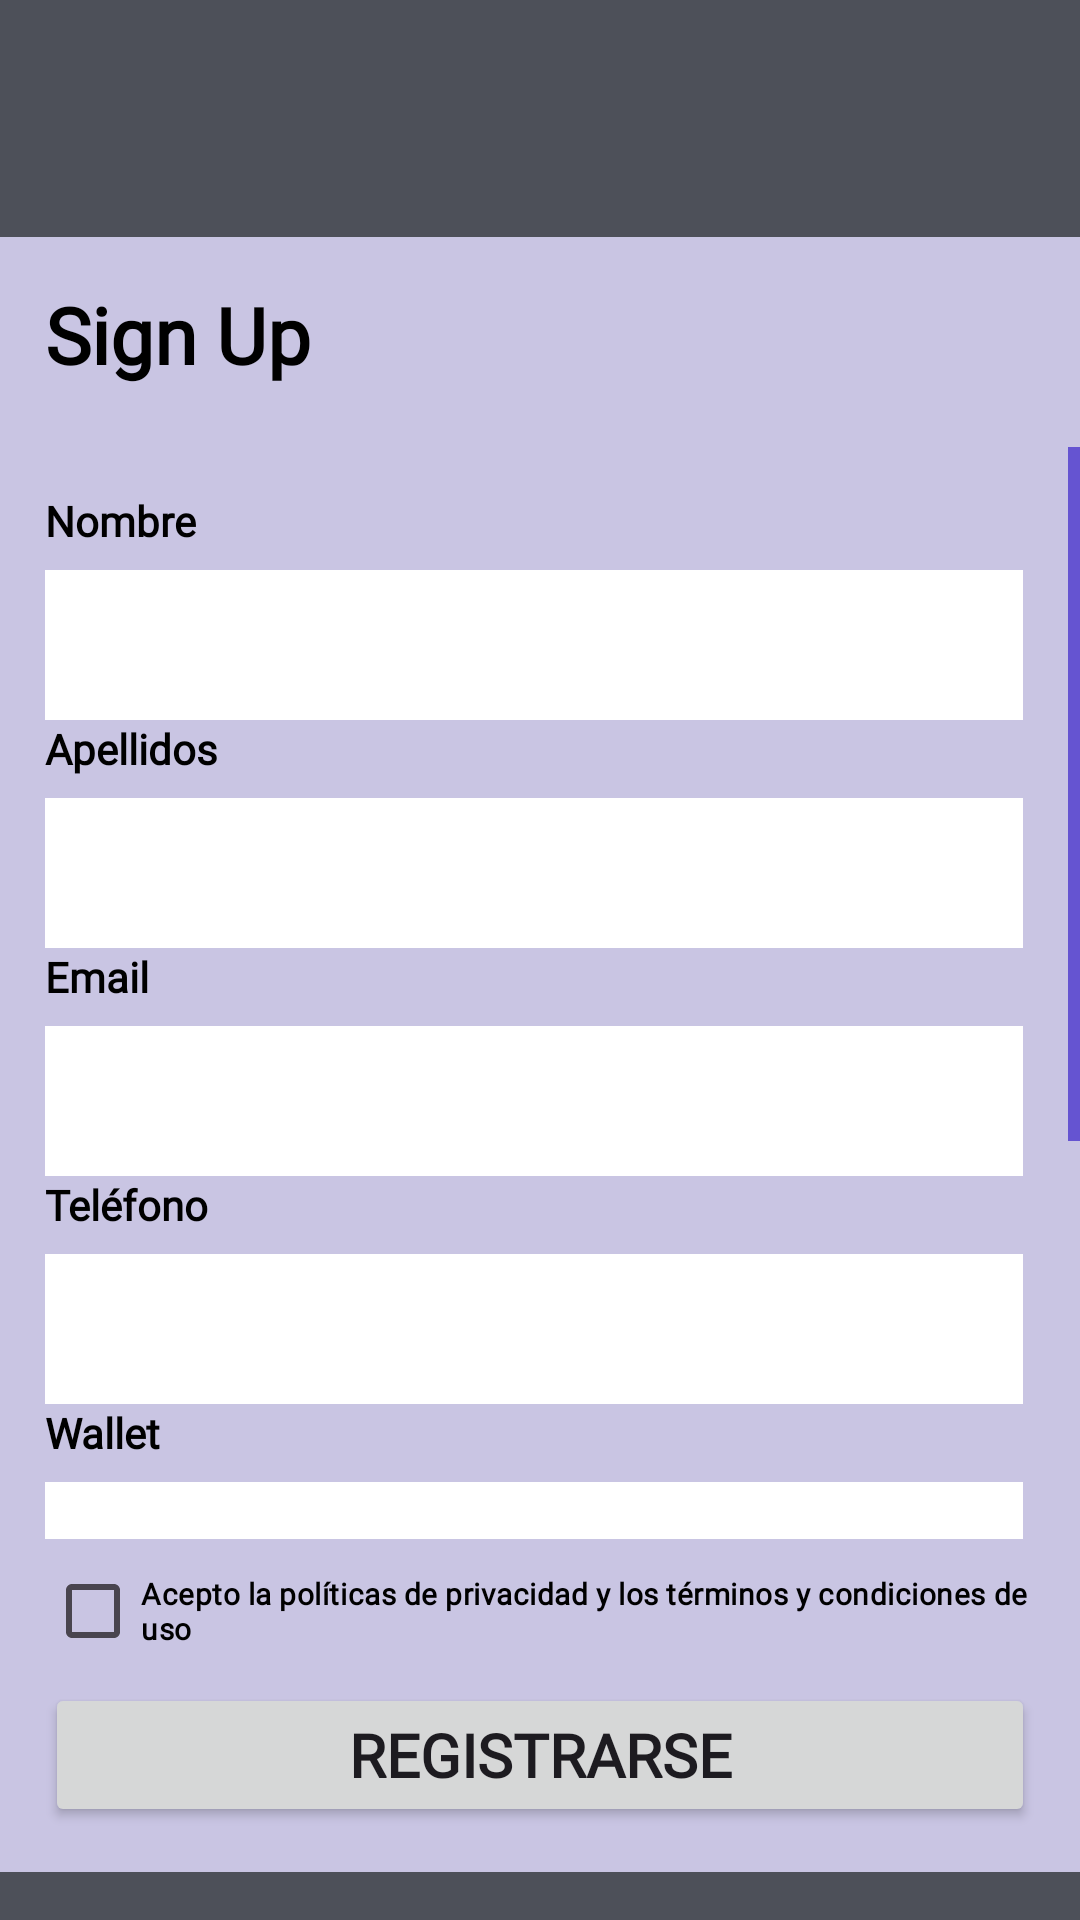

The Android layout XML behind this screen, and the referenced resources:
<!-- AndroidManifest.xml: application theme Theme.FairPay -->
<!-- res/layout/activity_registro.xml -->
<?xml version="1.0" encoding="utf-8"?>
<androidx.constraintlayout.widget.ConstraintLayout xmlns:android="http://schemas.android.com/apk/res/android"
    xmlns:app="http://schemas.android.com/apk/res-auto"
    xmlns:tools="http://schemas.android.com/tools"
    android:id="@+id/splash_screen"
    android:layout_width="match_parent"
    android:layout_height="match_parent"
    android:background="#4D5059"
    tools:context=".activities.RegistroActivity">

    <ImageView
        android:id="@+id/imageView"
        android:layout_width="wrap_content"
        android:layout_height="wrap_content"
        android:layout_marginTop="32dp"
        app:layout_constraintEnd_toEndOf="parent"
        app:layout_constraintStart_toStartOf="parent"
        app:layout_constraintTop_toTopOf="parent"
        app:srcCompat="@drawable/logo64x64" />

    <TextView
        android:id="@+id/text_titulo_registro"
        android:layout_width="match_parent"
        android:layout_height="wrap_content"
        android:layout_marginTop="47dp"
        android:background="@color/fondo_activity"
        android:fontFamily="@font/open_sans"
        android:paddingLeft="15dp"
        android:paddingTop="15dp"
        android:paddingBottom="20dp"
        android:text="@string/registro_titulo"
        android:textColor="@color/black"
        android:textSize="26sp"
        android:textStyle="bold"
        app:layout_constraintBottom_toTopOf="@+id/scroll_formulario_registro"
        app:layout_constraintEnd_toEndOf="parent"
        app:layout_constraintStart_toStartOf="parent"
        app:layout_constraintTop_toBottomOf="@+id/imageView" />

    <ScrollView
        android:id="@+id/scroll_formulario_registro"
        android:layout_width="0dp"
        android:layout_height="0dp"
        android:background="#C9C5E3"
        android:scrollbarStyle="insideInset"
        android:scrollbarThumbVertical="@color/boton_principal"
        app:circularflow_defaultRadius="25dp"
        app:layout_constraintBottom_toTopOf="@+id/linearLayout"
        app:layout_constraintEnd_toEndOf="parent"
        app:layout_constraintStart_toStartOf="parent"
        app:layout_constraintTop_toBottomOf="@+id/text_titulo_registro">

        <LinearLayout
            android:layout_width="match_parent"
            android:layout_height="match_parent"
            android:orientation="vertical"
            android:padding="15dp">

            <TextView
                android:id="@+id/text_nombre_registro"
                android:layout_width="match_parent"
                android:layout_height="wrap_content"
                android:fontFamily="@font/open_sans"
                android:paddingBottom="7dp"
                android:text="@string/nombre"
                android:textColor="@color/black"
                android:textSize="14sp"
                android:textStyle="bold" />

            <EditText
                android:id="@+id/edit_nombre_registro"
                android:layout_width="match_parent"
                android:layout_height="50dp"
                android:background="@color/white"
                android:fontFamily="@font/open_sans"
                android:inputType="text"
                android:paddingStart="15dp"
                android:textColor="@color/black"
                android:textStyle="bold" />

            <TextView
                android:id="@+id/text_apellidos_registro"
                android:layout_width="match_parent"
                android:layout_height="wrap_content"
                android:fontFamily="@font/open_sans"
                android:paddingBottom="7dp"
                android:text="@string/apellidos"
                android:textColor="@color/black"
                android:textSize="14sp"
                android:textStyle="bold" />

            <EditText
                android:id="@+id/edit_apellidos_registro"
                android:layout_width="match_parent"
                android:layout_height="50dp"
                android:background="@color/white"
                android:fontFamily="@font/open_sans"
                android:inputType="text"
                android:paddingStart="15dp"
                android:textColor="@color/black"
                android:textStyle="bold" />

            <TextView
                android:id="@+id/text_email_registro"
                android:layout_width="match_parent"
                android:layout_height="wrap_content"
                android:fontFamily="@font/open_sans"
                android:paddingBottom="7dp"
                android:text="@string/email"
                android:textColor="@color/black"
                android:textSize="14sp"
                android:textStyle="bold" />

            <EditText
                android:id="@+id/edit_email_registro"
                android:layout_width="match_parent"
                android:layout_height="50dp"
                android:background="@color/white"
                android:fontFamily="@font/open_sans"
                android:inputType="textEmailAddress"
                android:paddingStart="15dp"
                android:textColor="@color/black"
                android:textStyle="bold" />

            <TextView
                android:id="@+id/text_telefono_registro"
                android:layout_width="match_parent"
                android:layout_height="wrap_content"
                android:fontFamily="@font/open_sans"
                android:paddingBottom="7dp"
                android:text="@string/telefono"
                android:textColor="@color/black"
                android:textSize="14sp"
                android:textStyle="bold" />

            <EditText
                android:id="@+id/edit_telefono_registro"
                android:layout_width="match_parent"
                android:layout_height="50dp"
                android:background="@color/white"
                android:fontFamily="@font/open_sans"
                android:inputType="phone"
                android:paddingStart="15dp"
                android:textColor="@color/black"
                android:textStyle="bold" />

            <TextView
                android:id="@+id/text_wallet_registro"
                android:layout_width="match_parent"
                android:layout_height="wrap_content"
                android:fontFamily="@font/open_sans"
                android:paddingBottom="7dp"
                android:text="@string/wallet"
                android:textColor="@color/black"
                android:textSize="14sp"
                android:textStyle="bold" />

            <EditText
                android:id="@+id/edit_wallet_registro"
                android:layout_width="match_parent"
                android:layout_height="50dp"
                android:background="@color/white"
                android:fontFamily="@font/open_sans"
                android:inputType="text"
                android:paddingStart="15dp"
                android:textColor="@color/black"
                android:textStyle="bold" />

            <TextView
                android:id="@+id/text_password_registro"
                android:layout_width="match_parent"
                android:layout_height="wrap_content"
                android:fontFamily="@font/open_sans"
                android:paddingBottom="7dp"
                android:text="@string/password"
                android:textColor="@color/black"
                android:textSize="14sp"
                android:textStyle="bold" />

            <com.google.android.material.textfield.TextInputLayout
                android:id="@+id/input_password_registro"
                android:layout_width="match_parent"
                android:layout_height="match_parent"
                android:layout_weight="1"
                android:fontFamily="@font/open_sans"
                android:inputType="textPassword"
                android:textColor="@color/black"
                android:textStyle="bold">

                <com.google.android.material.textfield.TextInputEditText
                    android:id="@+id/edit_password_registro"
                    android:layout_width="match_parent"
                    android:layout_height="50dp"
                    android:background="@color/white"
                    android:fontFamily="@font/open_sans"
                    android:inputType="textPassword"
                    android:textColor="@color/black"
                    android:textStyle="bold" />


            </com.google.android.material.textfield.TextInputLayout>

            <TextView
                android:id="@+id/text_password2_registro"
                android:layout_width="match_parent"
                android:layout_height="wrap_content"
                android:layout_weight="1"
                android:fontFamily="@font/open_sans"
                android:paddingBottom="7dp"
                android:text="@string/password_otravez"
                android:textColor="@color/black"
                android:textSize="14sp"
                android:textStyle="bold" />

            <com.google.android.material.textfield.TextInputLayout
                android:id="@+id/input_password2_registro"
                android:layout_width="match_parent"
                android:layout_height="wrap_content"
                android:fontFamily="@font/open_sans"
                android:inputType="textPassword"
                android:textColor="@color/black"
                android:textStyle="bold">

                <com.google.android.material.textfield.TextInputEditText
                    android:id="@+id/edit_password2_registro"
                    android:layout_width="match_parent"
                    android:layout_height="50dp"
                    android:background="@color/white"
                    android:fontFamily="@font/open_sans"
                    android:inputType="textPassword"
                    android:textColor="@color/black"
                    android:textStyle="bold" />


            </com.google.android.material.textfield.TextInputLayout>


        </LinearLayout>
    </ScrollView>

    <LinearLayout
        android:id="@+id/linearLayout"
        android:layout_width="match_parent"
        android:layout_height="wrap_content"
        android:layout_marginBottom="16dp"
        android:background="@color/fondo_activity"
        android:orientation="vertical"
        android:paddingLeft="15dp"
        android:paddingRight="15dp"
        android:paddingBottom="15dp"
        app:layout_constraintBottom_toBottomOf="parent"
        app:layout_constraintEnd_toEndOf="parent"
        app:layout_constraintStart_toStartOf="parent"
        app:layout_constraintTop_toBottomOf="@+id/scroll_formulario_registro">

        <CheckBox
            android:id="@+id/check_privacidad_registro"
            android:layout_width="wrap_content"
            android:layout_height="wrap_content"
            android:background="@color/fondo_activity"
            android:checked="false"
            android:fontFamily="@font/open_sans"
            android:text="@string/privacidad_terminos"
            android:textColor="@color/black"
            android:textSize="10sp"
            android:textStyle="bold"
            app:checkedState="unchecked"
            app:layout_constraintEnd_toEndOf="parent"
            app:layout_constraintStart_toStartOf="parent"
            tools:layout_editor_absoluteY="548dp" />

        <Button
            android:id="@+id/button_registrarse_registro"
            android:layout_width="match_parent"
            android:layout_height="wrap_content"
            android:fontFamily="@font/open_sans"
            android:text="@string/boton_registrar"
            android:textSize="20sp"
            android:textStyle="bold"
            app:cornerRadius="5dp" />
    </LinearLayout>

</androidx.constraintlayout.widget.ConstraintLayout>
<!-- resources referenced by this layout -->
<resources>
  <color name="black">#FF000000</color>
  <color name="boton_principal">#6554D1</color>
  <color name="fondo_activity">#C9C5E3</color>
  <color name="white">#FFFFFFFF</color>
  <string name="apellidos">Apellidos</string>
  <string name="boton_registrar">Registrarse</string>
  <string name="email">Email</string>
  <string name="nombre">Nombre</string>
  <string name="password">Contraseña</string>
  <string name="password_otravez">Vuelva a introducir la contraseña</string>
  <string name="privacidad_terminos">Acepto la políticas de privacidad y los términos y condiciones de uso</string>
  <string name="registro_titulo">Sign Up</string>
  <string name="telefono">Teléfono</string>
  <string name="wallet">Wallet</string>
  <style name="Theme.FairPay" parent="Base.Theme.FairPay" />
  <style name="Base.Theme.FairPay" parent="Theme.Material3.DayNight.NoActionBar">
          
          
      </style>
</resources>
